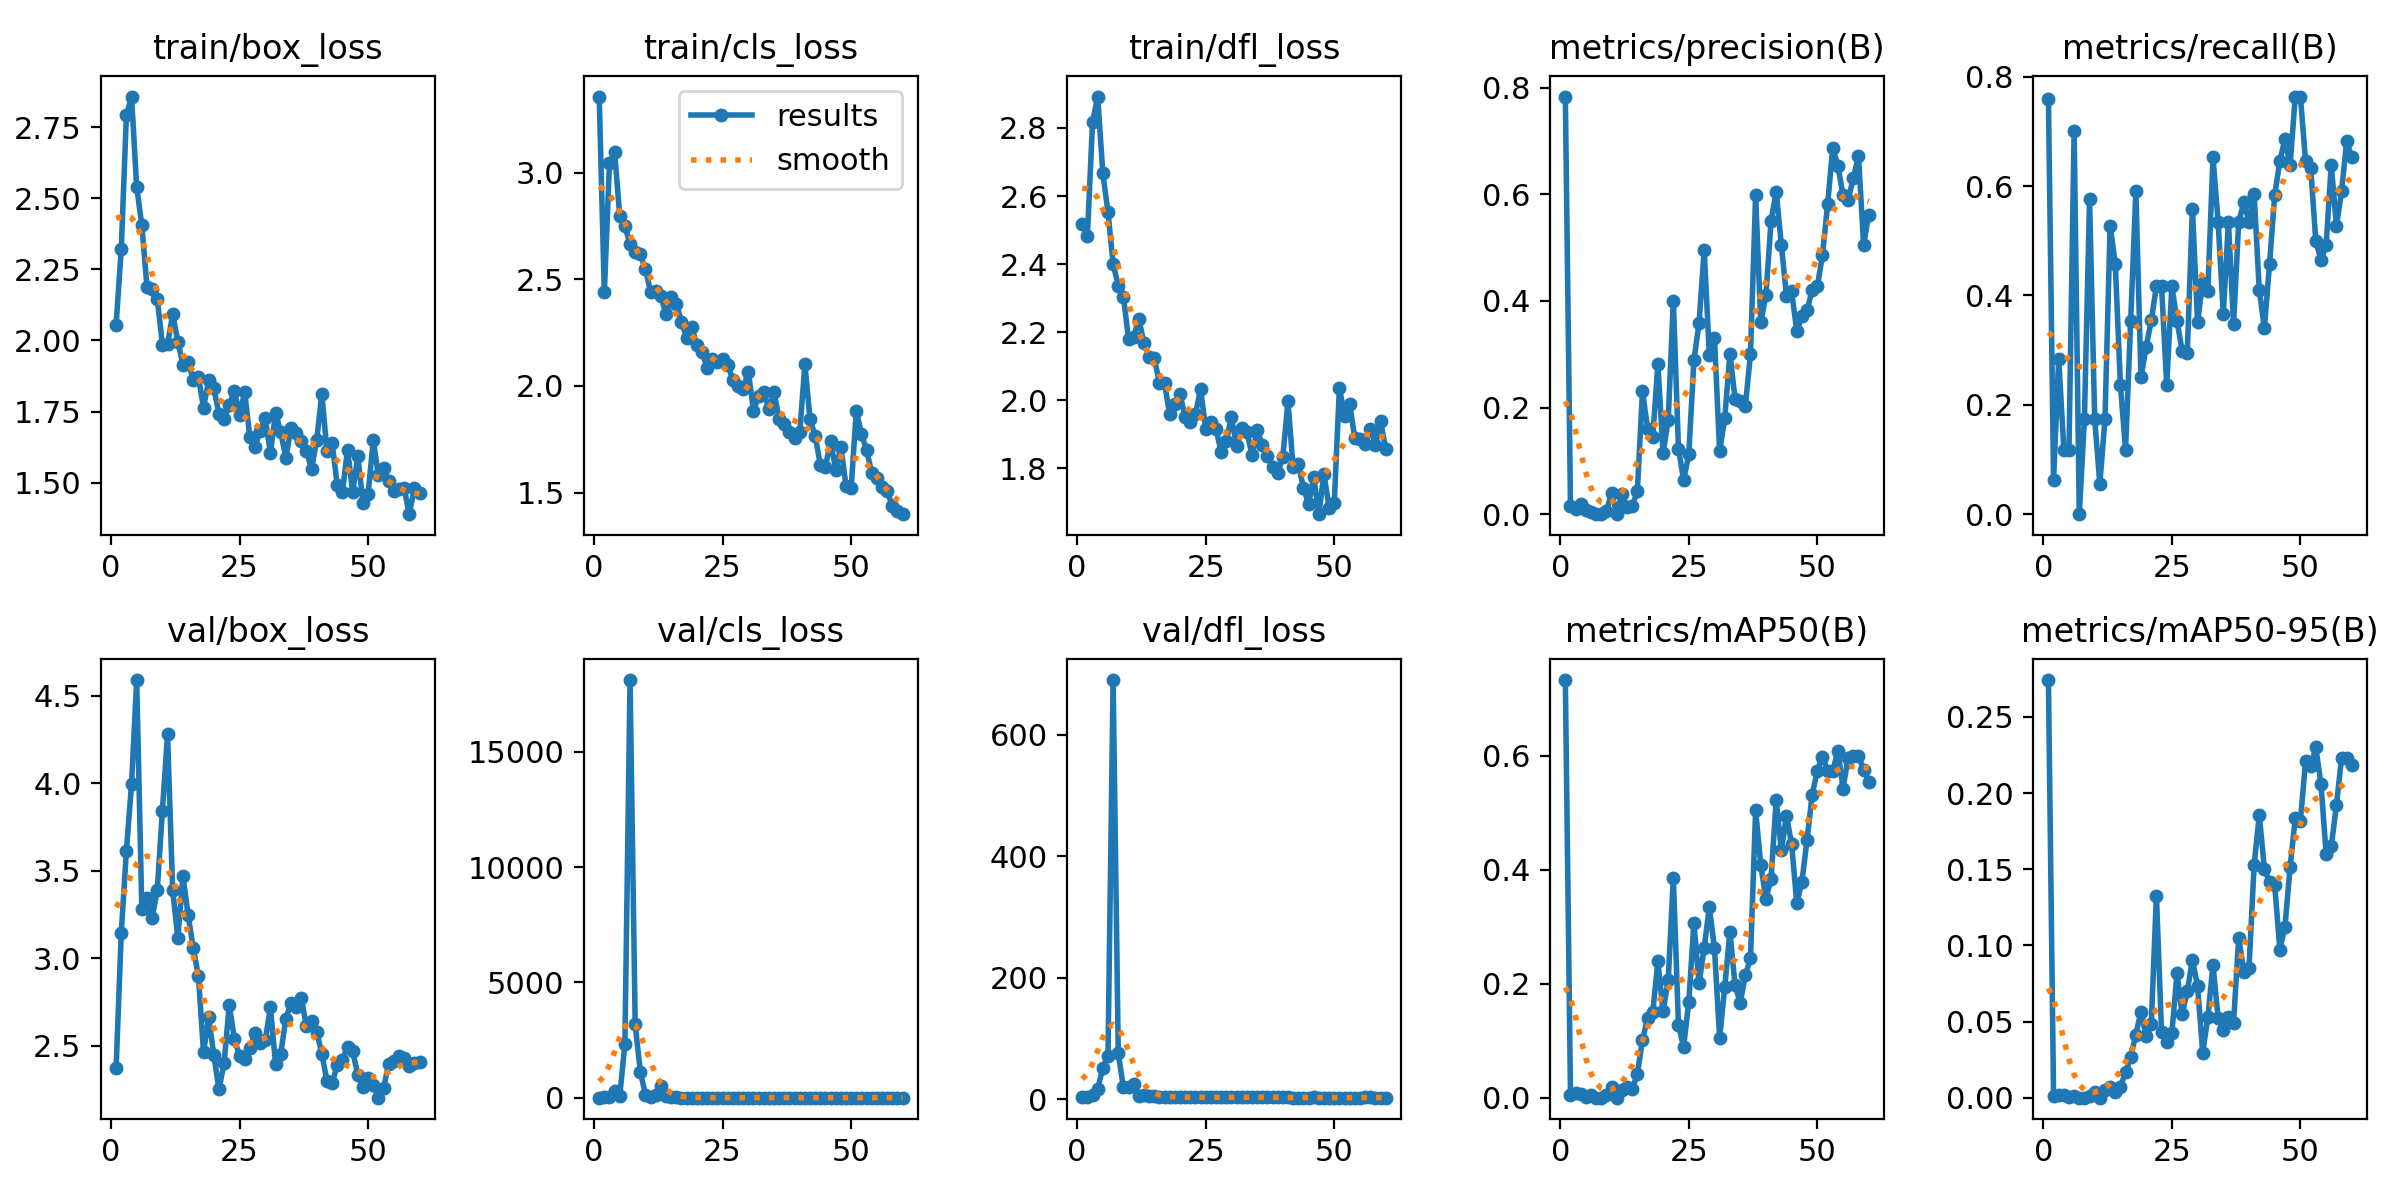

The file beside this chart, header and first rows:
epoch, time, train/box_loss, train/cls_loss, train/dfl_loss, metrics/precision(B), metrics/recall(B), metrics/mAP50(B), metrics/mAP50-95(B), val/box_loss, val/cls_loss, val/dfl_loss, lr/pg0, lr/pg1, lr/pg2
1, 23.52, 2.056, 3.356, 2.517, 0.7835, 0.7603, 0.7327, 0.2742, 2.375, 0.771, 3.863, 0.0004763, 0.0004763, 0.0004763
2, 26.47, 2.321, 2.438, 2.483, 0.0157, 0.0625, 0.00492, 0.00134, 3.145, 12.51, 4.163, 0.001015, 0.001015, 0.001015
3, 29.04, 2.791, 3.043, 2.817, 0.01047, 0.2847, 0.008, 0.00175, 3.614, 28.84, 6.446, 0.001535, 0.001535, 0.001535
4, 31.44, 2.857, 3.094, 2.892, 0.01833, 0.1181, 0.00663, 0.00158, 3.995, 307, 17.52, 0.001584, 0.001584, 0.001584
5, 33.68, 2.539, 2.797, 2.667, 0.00704, 0.1181, 0.00179, 0.00038, 4.589, 84.95, 51.35, 0.001557, 0.001557, 0.001557
6, 35.99, 2.406, 2.749, 2.553, 0.00437, 0.7014, 0.00544, 0.00112, 3.279, 2325, 71.36, 0.001529, 0.001529, 0.001529
7, 38.66, 2.188, 2.663, 2.401, 0, 0, 0, 0, 3.347, 18111, 690.5, 0.001502, 0.001502, 0.001502
8, 41.73, 2.181, 2.629, 2.336, 0.00084, 0.1736, 0.0002, 3e-05, 3.229, 3174, 75.5, 0.001474, 0.001474, 0.001474
9, 44.08, 2.147, 2.617, 2.305, 0.00558, 0.5764, 0.00495, 0.00094, 3.392, 1119, 19.79, 0.001447, 0.001447, 0.001447
10, 46.38, 1.985, 2.546, 2.18, 0.04033, 0.1736, 0.01892, 0.00385, 3.843, 135.8, 19.81, 0.001419, 0.001419, 0.001419
11, 48.69, 1.986, 2.439, 2.187, 0.0002, 0.05556, 0.00021, 4e-05, 4.279, 10.2, 25.21, 0.001392, 0.001392, 0.001392
12, 50.95, 2.092, 2.446, 2.239, 0.03876, 0.1736, 0.01427, 0.00484, 3.388, 119.5, 6.213, 0.001364, 0.001364, 0.001364
13, 54.32, 1.996, 2.42, 2.167, 0.01363, 0.5278, 0.01806, 0.00725, 3.118, 508.3, 7.684, 0.001337, 0.001337, 0.001337
14, 56.74, 1.913, 2.336, 2.127, 0.01561, 0.4583, 0.01484, 0.00361, 3.47, 69.17, 5.577, 0.001309, 0.001309, 0.001309
15, 58.97, 1.924, 2.417, 2.123, 0.04258, 0.2361, 0.04172, 0.00718, 3.246, 33.25, 6.232, 0.001282, 0.001282, 0.001282
16, 61.18, 1.863, 2.385, 2.052, 0.231, 0.1181, 0.1012, 0.01675, 3.06, 8.567, 4.167, 0.001254, 0.001254, 0.001254
17, 63.44, 1.873, 2.301, 2.05, 0.1598, 0.3542, 0.1398, 0.02664, 2.897, 6.813, 4.036, 0.001227, 0.001227, 0.001227
18, 66.15, 1.763, 2.224, 1.958, 0.1454, 0.5903, 0.15, 0.04147, 2.462, 6.199, 3.389, 0.001199, 0.001199, 0.001199
19, 69.2, 1.859, 2.278, 1.99, 0.2822, 0.25, 0.239, 0.05655, 2.663, 5.906, 3.654, 0.001172, 0.001172, 0.001172
20, 71.48, 1.832, 2.19, 2.017, 0.1141, 0.3056, 0.1512, 0.04034, 2.446, 4.202, 3.389, 0.001144, 0.001144, 0.001144
21, 73.79, 1.742, 2.158, 1.952, 0.1767, 0.3544, 0.2062, 0.04823, 2.251, 3.663, 3.332, 0.001117, 0.001117, 0.001117
22, 75.99, 1.724, 2.086, 1.935, 0.4004, 0.4167, 0.3856, 0.1327, 2.402, 3.482, 3.245, 0.001089, 0.001089, 0.001089
23, 78.18, 1.773, 2.124, 1.959, 0.1228, 0.4167, 0.1272, 0.04281, 2.734, 3.21, 3.629, 0.001062, 0.001062, 0.001062
24, 81.38, 1.824, 2.113, 2.032, 0.06387, 0.2361, 0.0892, 0.03676, 2.541, 3.011, 3.256, 0.001034, 0.001034, 0.001034
25, 83.92, 1.739, 2.125, 1.917, 0.112, 0.4167, 0.1673, 0.04214, 2.441, 2.877, 3.192, 0.001007, 0.001007, 0.001007
26, 86.16, 1.818, 2.096, 1.937, 0.2885, 0.3542, 0.3068, 0.08181, 2.424, 3.157, 3.19, 0.0009794, 0.0009794, 0.0009794
27, 88.45, 1.661, 2.029, 1.917, 0.3581, 0.2986, 0.2004, 0.05468, 2.486, 3.357, 3.108, 0.0009519, 0.0009519, 0.0009519
28, 90.74, 1.625, 1.998, 1.848, 0.496, 0.2942, 0.263, 0.06978, 2.574, 2.679, 3.068, 0.0009244, 0.0009244, 0.0009244
29, 93.38, 1.683, 1.985, 1.881, 0.2985, 0.559, 0.3338, 0.09059, 2.518, 2.436, 3.119, 0.0008968, 0.0008968, 0.0008968
30, 96.45, 1.726, 2.067, 1.951, 0.3304, 0.3519, 0.2618, 0.07343, 2.532, 2.749, 3.246, 0.0008693, 0.0008693, 0.0008693
31, 98.73, 1.604, 1.884, 1.865, 0.1181, 0.4236, 0.1045, 0.02961, 2.72, 3.006, 3.294, 0.0008418, 0.0008418, 0.0008418
32, 101.1, 1.747, 1.952, 1.917, 0.1799, 0.4082, 0.1939, 0.05266, 2.396, 2.637, 3.13, 0.0008143, 0.0008143, 0.0008143
33, 103.4, 1.679, 1.969, 1.908, 0.3014, 0.6528, 0.2915, 0.08714, 2.452, 2.458, 3.128, 0.0007868, 0.0007868, 0.0007868
34, 105.7, 1.588, 1.892, 1.84, 0.2166, 0.5347, 0.1974, 0.05232, 2.655, 2.65, 3.317, 0.0007593, 0.0007593, 0.0007593
35, 108.8, 1.691, 1.971, 1.913, 0.2118, 0.3659, 0.1662, 0.04472, 2.745, 2.671, 3.357, 0.0007318, 0.0007318, 0.0007318
36, 111.3, 1.674, 1.844, 1.868, 0.2028, 0.5347, 0.2147, 0.0532, 2.721, 2.581, 3.303, 0.0007043, 0.0007043, 0.0007043
37, 113.6, 1.648, 1.823, 1.837, 0.3002, 0.3472, 0.2445, 0.04934, 2.775, 2.482, 3.249, 0.0006768, 0.0006768, 0.0006768
38, 115.8, 1.612, 1.782, 1.805, 0.5981, 0.5347, 0.5041, 0.1049, 2.612, 2.172, 3.204, 0.0006493, 0.0006493, 0.0006493
39, 118.1, 1.548, 1.756, 1.787, 0.3602, 0.5701, 0.4082, 0.08271, 2.64, 2.241, 3.244, 0.0006218, 0.0006218, 0.0006218
40, 120.8, 1.649, 1.781, 1.833, 0.4106, 0.5347, 0.3486, 0.08482, 2.581, 2.247, 3.071, 0.0005943, 0.0005943, 0.0005943
41, 124, 1.812, 2.101, 1.997, 0.5503, 0.5858, 0.3837, 0.1527, 2.455, 2.187, 2.966, 0.0005668, 0.0005668, 0.0005668
42, 126.3, 1.611, 1.843, 1.803, 0.6053, 0.4097, 0.5218, 0.1856, 2.299, 2.229, 2.692, 0.0005393, 0.0005393, 0.0005393
43, 128.5, 1.641, 1.766, 1.814, 0.5057, 0.3403, 0.4337, 0.1504, 2.287, 2.29, 2.694, 0.0005118, 0.0005118, 0.0005118
44, 130.8, 1.493, 1.63, 1.743, 0.4102, 0.4583, 0.4943, 0.1414, 2.389, 2.308, 2.793, 0.0004843, 0.0004843, 0.0004843
45, 133, 1.468, 1.621, 1.695, 0.4178, 0.5833, 0.4452, 0.1396, 2.42, 2.281, 2.849, 0.0004568, 0.0004568, 0.0004568
46, 136.1, 1.616, 1.743, 1.775, 0.3438, 0.6458, 0.3413, 0.09713, 2.493, 2.282, 2.995, 0.0004293, 0.0004293, 0.0004293
47, 138.7, 1.467, 1.605, 1.665, 0.3709, 0.6863, 0.3784, 0.1124, 2.469, 2.184, 2.92, 0.0004017, 0.0004017, 0.0004017
48, 141, 1.594, 1.715, 1.784, 0.3825, 0.6389, 0.4526, 0.1515, 2.335, 2.073, 2.763, 0.0003742, 0.0003742, 0.0003742
49, 143.3, 1.43, 1.53, 1.684, 0.4205, 0.7639, 0.5316, 0.1834, 2.264, 1.972, 2.733, 0.0003467, 0.0003467, 0.0003467
50, 145.6, 1.461, 1.522, 1.698, 0.4274, 0.7639, 0.5737, 0.1818, 2.315, 1.888, 2.764, 0.0003192, 0.0003192, 0.0003192
51, 150.9, 1.649, 1.883, 2.036, 0.4858, 0.6458, 0.598, 0.2208, 2.274, 1.856, 2.717, 0.0002917, 0.0002917, 0.0002917
52, 153.3, 1.526, 1.773, 1.955, 0.5813, 0.6339, 0.5731, 0.218, 2.204, 1.92, 2.668, 0.0002642, 0.0002642, 0.0002642
53, 155.5, 1.551, 1.7, 1.988, 0.6868, 0.499, 0.5733, 0.2299, 2.258, 1.994, 2.704, 0.0002367, 0.0002367, 0.0002367
54, 157.7, 1.505, 1.59, 1.888, 0.6535, 0.4653, 0.6082, 0.206, 2.397, 1.933, 2.781, 0.0002092, 0.0002092, 0.0002092
55, 159.8, 1.471, 1.567, 1.885, 0.5983, 0.4921, 0.5423, 0.1603, 2.412, 1.822, 2.88, 0.0001817, 0.0001817, 0.0001817
56, 162.6, 1.477, 1.526, 1.872, 0.5901, 0.6389, 0.5968, 0.165, 2.443, 1.777, 3.014, 0.0001542, 0.0001542, 0.0001542
57, 165.3, 1.481, 1.506, 1.916, 0.6305, 0.5274, 0.5991, 0.1918, 2.433, 1.751, 3.005, 0.0001267, 0.0001267, 0.0001267
58, 167.5, 1.39, 1.437, 1.87, 0.672, 0.5903, 0.5987, 0.2232, 2.388, 1.7, 2.899, 9.91865e-05, 9.91865e-05, 9.91865e-05
59, 169.7, 1.481, 1.415, 1.938, 0.5054, 0.6822, 0.5756, 0.223, 2.403, 1.761, 2.852, 7.1681e-05, 7.1681e-05, 7.1681e-05
60, 171.9, 1.465, 1.399, 1.858, 0.5621, 0.6528, 0.5539, 0.2182, 2.408, 1.78, 2.856, 4.41755e-05, 4.41755e-05, 4.41755e-05
